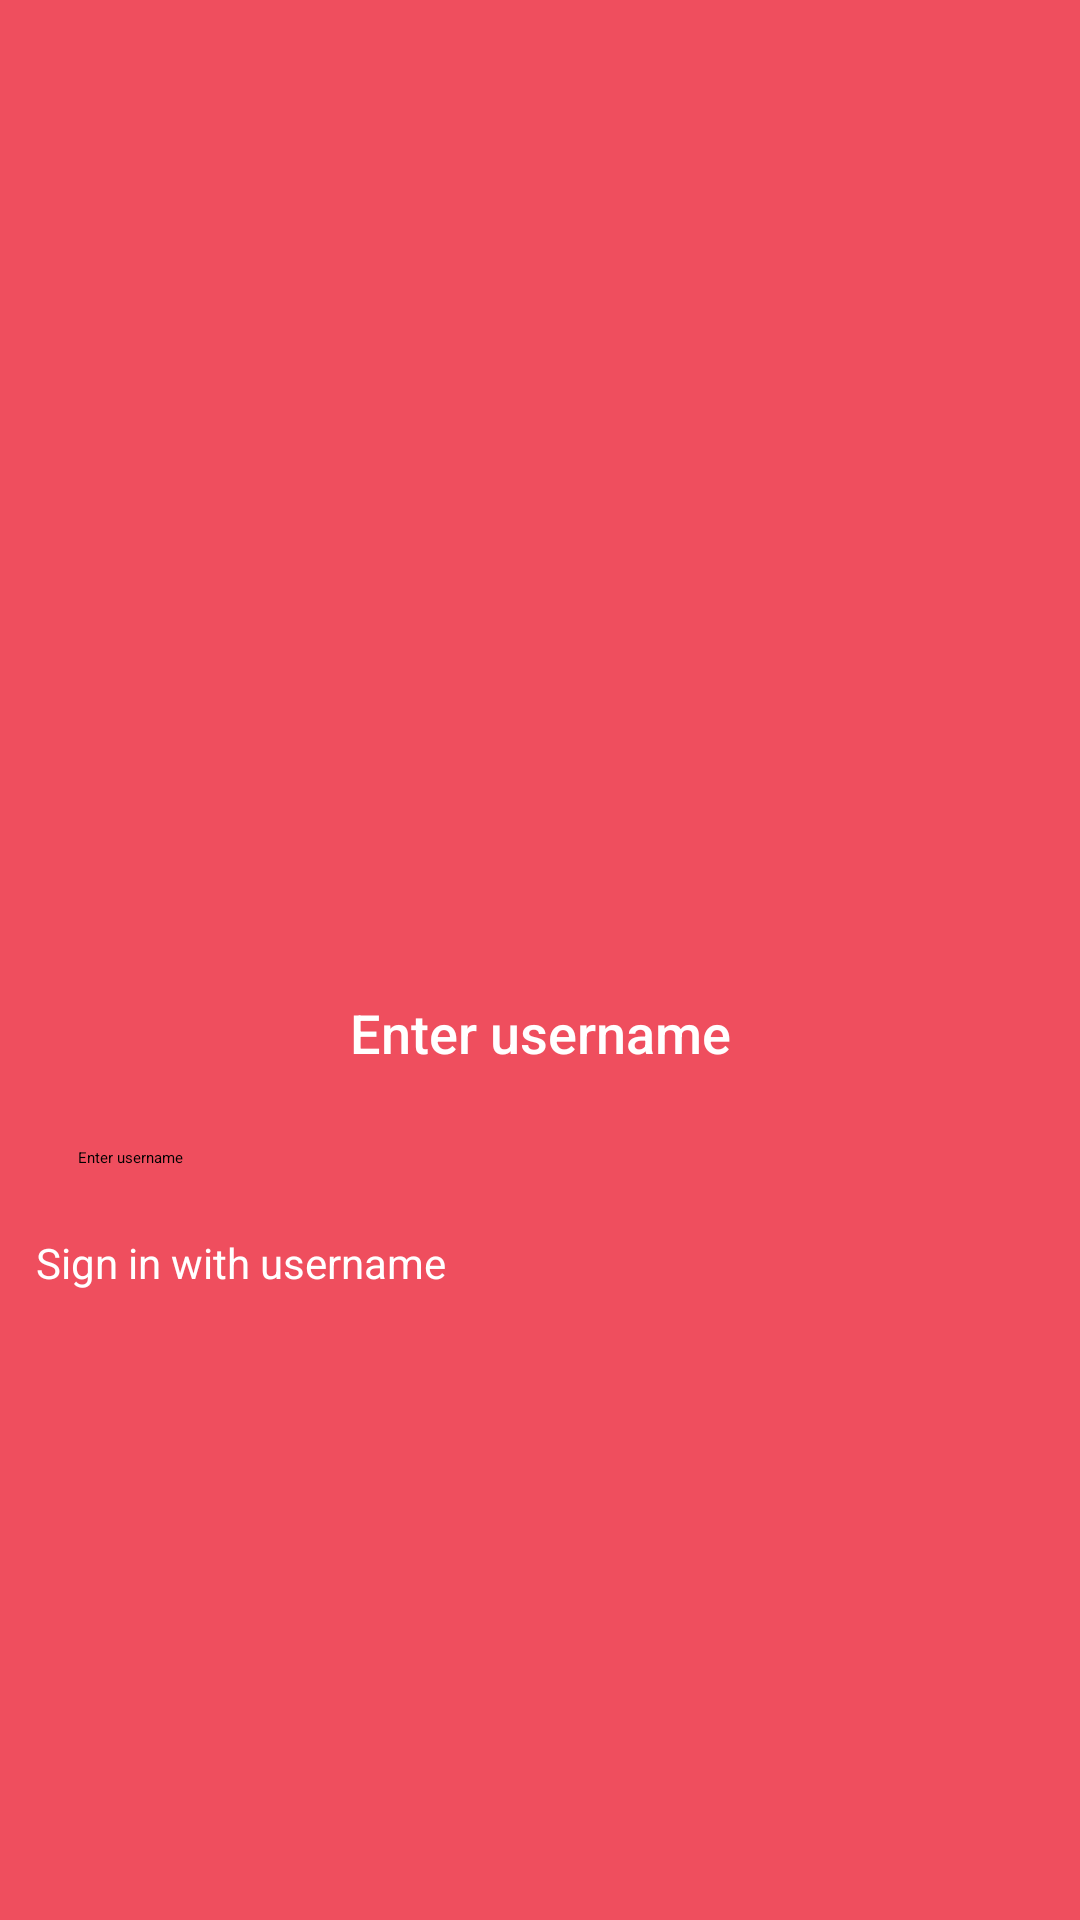

This screen was rendered from an Android layout file. Write that file and the resources it references.
<!-- AndroidManifest.xml: application theme Theme.FirebaseChatApp -->
<!-- res/layout/activity_username.xml -->
<?xml version="1.0" encoding="utf-8"?>
<androidx.constraintlayout.widget.ConstraintLayout xmlns:android="http://schemas.android.com/apk/res/android"
    android:layout_width="match_parent"
    android:layout_height="match_parent"
    xmlns:app="http://schemas.android.com/apk/res-auto"
    android:background="@color/colorPrimary">

    <ImageView
        android:id="@+id/ivIcon"
        android:layout_width="wrap_content"
        android:layout_height="wrap_content"
        app:layout_constraintStart_toStartOf="parent"
        app:layout_constraintEnd_toEndOf="parent"
        app:layout_constraintTop_toTopOf="parent"
        app:layout_constraintBottom_toBottomOf="parent"
        android:src="@drawable/baseline_phone_android_24"
        app:tint="@color/orangeDark"
        />

    <TextView
        android:id="@+id/tvHeading"
        android:layout_width="wrap_content"
        android:layout_height="wrap_content"
        app:layout_constraintStart_toStartOf="parent"
        app:layout_constraintEnd_toEndOf="parent"
        app:layout_constraintTop_toBottomOf="@id/ivIcon"
        android:text="Enter username"
        android:layout_marginTop="12dp"
        android:textColor="@color/white"
        android:textSize="18sp"
        android:fontFamily="sans-serif-medium"
        />

    <EditText
        android:id="@+id/etUsername"
        android:layout_width="0dp"
        android:padding="10dp"
        android:layout_height="wrap_content"
        app:layout_constraintStart_toStartOf="parent"
        app:layout_constraintEnd_toEndOf="parent"
        app:layout_constraintTop_toBottomOf="@id/tvHeading"
        android:layout_margin="16dp"
        android:hint="Enter username"
        android:inputType="text"
        />

    <Button
        android:layout_width="match_parent"
        android:layout_height="wrap_content"
        android:id="@+id/btnEnterUsername"
        android:layout_gravity="center_horizontal"
        android:layout_margin="12dp"
        android:text="Sign in with username"
        android:backgroundTint="@color/orangeDark"
        android:textAllCaps="false"
        android:textColor="@color/white"
        android:textSize="14sp"
        app:layout_constraintStart_toStartOf="parent"
        app:layout_constraintEnd_toEndOf="parent"
        app:layout_constraintTop_toBottomOf="@id/etUsername"
        />



</androidx.constraintlayout.widget.ConstraintLayout>
<!-- resources referenced by this layout -->
<resources>
  <color name="colorPrimary">#ef4e5e</color>
  <color name="orangeDark">#fab245</color>
  <color name="white">#ffffff</color>
</resources>
